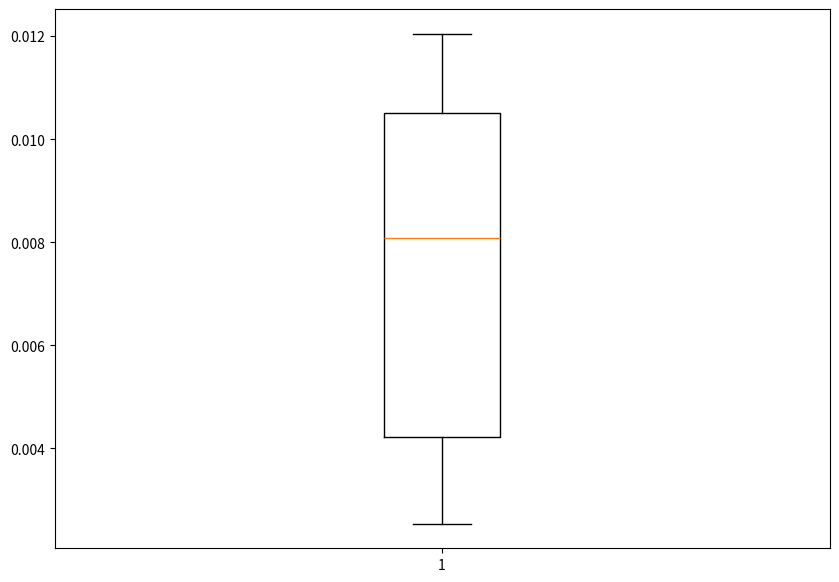

Reproduce this figure in Python.
#!/usr/bin/env python
# coding: utf-8

# In[25]:
import random

import numpy as np
import pandas as pd
import matplotlib.pyplot as plt


# ### 1. Write a function to generate a data matrix X. 
# **Inputs**: Number of samples, feature dimension. 
# 
# **Output**: Data matrix X.
# 

# In[26]:


def matrix_generator(sample_count, feature_dimension):
    matrix = np.random.randint(100, size=(sample_count, feature_dimension))
    return matrix


# ### 2. Write a function to generated dependent variable column t. 
# **Inputs**: Data matrix X, weight vector for each column, bias w0, noise variance
# 
# **Output**: Target vector t

# In[27]:


def column_generator(matrix, weight_vector, bais_w_0, noise_variance):
    noise=np.random.normal(loc=0, scale= noise_variance, size= bais_w_0.shape)
#   weight_vector_transpose = weight_vector.transpose() 
    xw = np.dot( matrix, weight_vector ) # matrix multiplication
    return xw + bais_w_0  + noise


# ### 3. Write a function to compute a linear regression estimate. 
# 
# **Input**: data matrix X and weight vector w
# 
# **Output**: y

# In[28]:


def calculate_estimate_y(matrix, weight_vector):
    return np.dot( matrix, weight_vector ) # matrix multiplication 


# ### 4. Write a function to compute the mean square error of two vectors y and t.
# 

# In[29]:


def mean_square_error(estimate_y, target_y):
    return (np.square(estimate_y - target_y)).mean(axis=0)
    


# ### 5. Write a function to estimate the weights of linear regression using pseudo-inverse, assuming L2 regularization 
# **Input**: X, t, and lambda
# 
# **Output**: w, MSE, y

# In[30]:


def estimate_weight(matrix, target_y , lambda_l2):
    transpose_matrix = matrix.transpose()
    matrix_multiplication = np.dot(transpose_matrix , matrix)
    identity_size = lambda_l2*np.identity(matrix_multiplication.shape[0])
    add_matrix = identity_size + matrix_multiplication
    add_matrix_inverse = np.linalg.inv(add_matrix)
    matrix_multiplication_target_y = np.dot(transpose_matrix, target_y)
    weight = np.dot(add_matrix_inverse , matrix_multiplication_target_y)
    pridicted_y = np.dot(matrix, weight)
    MSE= mean_square_error(pridicted_y, target_y)
    return weight, MSE, pridicted_y                                     #return as tuple  


# ### 6. Write a function to compute the gradient of MSE with respect to its weight vector. 
# **Input**: X matrix, t vector, and w vector
# 
# **Output**: gradient vector

# In[31]:


def  compute_gradient_of_MSE(matrix, t_vector, w_vector):
    x_t=matrix.transpose()
    return 2*np.dot(np.dot(x_t, matrix), w_vector) - 2*np.dot(x_t, t_vector)


# ### 7. Write a function to compute L2 norm of a vector w passed as a numpy array. Exclude bias w0

# In[32]:


def compute_l2_norm(weight_vector):
    return np.linalg.norm(weight_vector, ord=2)


# ### 8. Write a function to compute the gradient of L2 norm with respect to the weight vectors.
# 
# **Input**: X matrix and w vector
# 
# **Output**: gradient vector, where gradient with respect to w0 is 0.

# In[33]:


def  compute_gradient_of_L2_norm(matrix, vector_w):
    return vector_w


# ### 9. Write a function to compute L1 norm of a vector w passed as a numpy array. Exclude bias w0.
# 

# In[34]:


def compute_l1_norm(weight_vector):
    return np.linalg.norm(weight_vector, ord=1)


# ### 10. Write a function to compute the gradient of L1 norm with respect to the weight vectors. 
# 
# a) ***Input***: X matrix and w vector
# 
# b) ***Output***: gradient vector, where gradient with respect to w0 is 0.

# In[35]:


def  compute_gradient_of_L1_norm(matrix, vector_w):
    l =[1]*vector_w.shape[0]
    return np.array(l)


# ### 11. Write a function for a single update of weights of linear regression using gradient descent. 
# a) **Input**: X, t, w, eta, lambda 2, lambda 1. Note that the weight of MSE will be 1
# 
# b) **Output**: updated weight and updated MSE

# In[36]:


def single_update_weight(X, t, w, eta, lambda_1, lambda_2):
    gradient_mse = compute_gradient_of_MSE(X, t, w)
    updated_weight = w - eta * gradient_mse
    new_predicted_y = np.dot(X, updated_weight)
    updated_mse = mean_square_error(new_predicted_y, t)
    return updated_weight, updated_mse


# ### 12. Write a function to estimate the weights of linear regression using gradient descent.
# 
# a) **Inputs**: X, t, lambda2 (default 0), lambda1 (default 0), eta, max_iter, min_change_NRMSE
# 
# b) **Output**: Final w, final RMSE normalized with respect to variance of t.
# 
# c) **Stopping criteria**: Either max_iter has been reached, or the normalized RMSE does not change by more than
# min_change_NRMSE

# In[37]:


def estimate_weight_gradient_descent(X, t, eta, max_iter, min_change_NRMSE, lambda2=0, lambda1=0):
    weight, MSE, pridicted_y = estimate_weight(X, t, lambda2)
    for i in range(max_iter):
        updated_weight, updated_mse = single_update_weight(X, t, weight, eta, lambda1, lambda2)
        nrmse = np.sqrt(updated_mse) / np.mean(t)
        if nrmse < min_change_NRMSE:
            break
    return updated_weight, nrmse


# ### 13. Run multiple experiments (with different random seeds) for, plot the results of (box plots), and comment on the trends and potential reasons for the following relations:

# a) Training and validation NRMSE obtained using pseudo inverse with number of training samples 

# In[38]:


""""
    Training and validation NRMSE obtained using pseudo inverse with number of training samples: 
    Use the same weights and  noise variance, but vary the number of training samples. 
    But first, for each number of training samples, try new random seeds (say 11 to 21) 
    to generate the training data. 
    Have a good number of validation samples. 
    What you are looking for is the mean and variance (spread) of NMRSE.
"""

# Creating dataset
sample_count = 100
training_validation_ratio = .8
featurs = 15
eta= 1
max_iter = 20
min_change_NRMSE  = 99999
lambda2 = 0
lambda1 = 0
nrmse_list=[]
for i in range(10):
    training_count = int(sample_count*training_validation_ratio)
    sample = matrix_generator(sample_count, featurs)
    training_sample = sample[0:training_count]
    validation_sample = sample[training_count:]
    weight_vector = np.array([1]*featurs)
    bias_w_0= np.array([0]*sample_count)
    noise_varience =  np.random.random()*10
    target_sample = column_generator(sample, weight_vector,bias_w_0, noise_varience)
    target_training_sample = target_sample[0:training_count]
    target_validation_sample = target_sample[training_count:]
    updated_weight, updated_nrmse = estimate_weight_gradient_descent(training_sample, target_training_sample, eta, max_iter, min_change_NRMSE, lambda2=0, lambda1=0)
    nrmse_list.append(updated_nrmse)

fig = plt.figure(figsize =(10, 7))
 
plt.boxplot(nrmse_list)

# show plot
plt.show()


# 
# b) Training and validation NRMSE obtained using pseudo inverse with number of variables 
# 

# In[ ]:





# c) Training and validation NRMSE obtained using pseudo inverse with noise variance [2]
# 

# In[ ]:





# d) Training and validation NRMSE obtained using pseudo inverse with w0 [2]
# 

# In[ ]:





# e) Training and validation NRMSE obtained using pseudo inverse with lambda2 [2]
# 

# In[ ]:





# f) Time taken to solve pseudo inverse with number of samples and its breaking point [2]
# 

# In[ ]:





# g) Time taken to solve pseudo inverse with number of variables and its breaking point [2]
# 

# In[ ]:





# h) Training and validation NRMSE obtained using gradient descent with max_iter [2]
# 

# In[ ]:





# i) Training and validation NRMSE obtained using gradient descent with eta [2]
# 

# In[ ]:





# j) Time taken to solve gradient descent with number of samples and its breaking point [2]
# 

# In[ ]:





# k) Time taken to solve gradient descent with number of variables and its breaking point [2]
# 

# In[ ]:





# l) Training and validation NRMSE and number of nearly zero weights obtained using gradient descent with lambda2 [2]
# 

# In[ ]:





# m) Training and validation NRMSE and number of nearly zero weights obtained using gradient descent with lambda1 [2]
# 

# In[ ]:





# n) Experiment (h) but, this time with number of training samples [2]
# 

# In[ ]:





# o) Experiment (h) but, this time with number of variables [2]
# 

# In[ ]:





# ### Testing Block

# In[14]:


ROW = 3
COLUMN = 5
matrix = matrix_generator(ROW,COLUMN)
weight_vector = matrix_generator(COLUMN, 1)
noise_variance = matrix_generator(ROW, 1)
bais_w_0 = matrix_generator(ROW, 1)
target_y = column_generator(matrix, weight_vector, bais_w_0, noise_variance)
estimate_y=calculate_estimate_y(matrix, weight_vector)
mse=mean_square_error(estimate_y, target_y)
l2_norm=compute_l2_norm(weight_vector)
weight, MSE, pridicted_y =estimate_weight(matrix,target_y,l2_norm)
gradient_weight = compute_gradient_of_MSE(matrix, target_y, weight)
cg_l2 = compute_gradient_of_L2_norm(matrix, weight_vector)
cg_l1 = compute_gradient_of_L1_norm(matrix, weight_vector)
single_update_weight(matrix, target_y, weight_vector, 1 , 0, 0)
wgd = estimate_weight_gradient_descent(matrix, target_y, 1, 10, 50, lambda2=0, lambda1=0)


# 14. Write your overall learning points by doing entire assignment.

# This assignment helps me to learn about python and numpy. how to implement linear regression using python. I came across about differnt Python's Library and their

# In[ ]:




